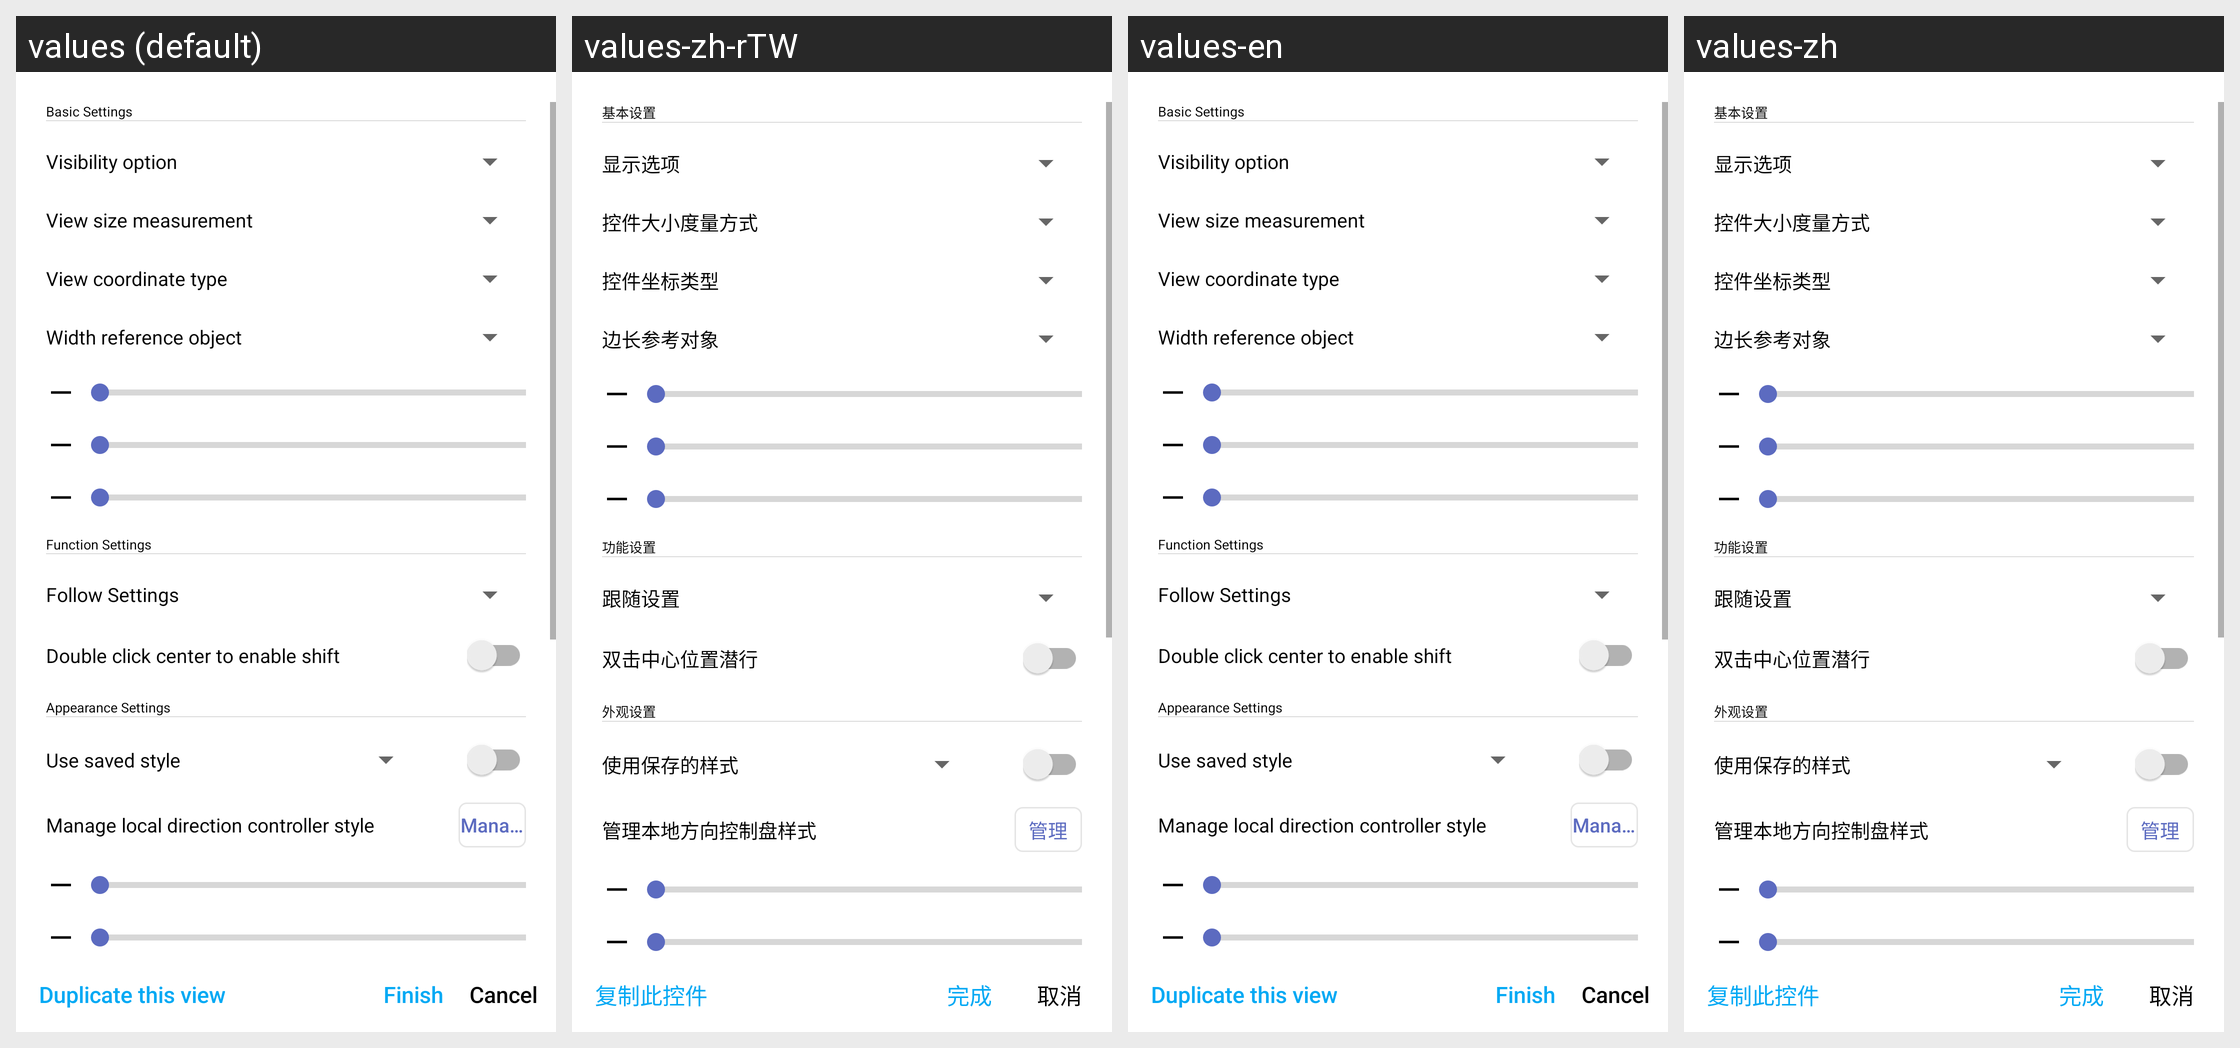

The same Android screen rendered under several of its app's locales, left to right. List the strings drawn on it with the default value and each locale's translation.
Android screen res/layout/dialog_edit_rocker.xml rendered under 4 locales, left to right: values (default), values-zh-rTW, values-en, values-zh. Device: Nexus 5 (rendered at 1080×1920; each locale shown at half size, 540×960, under a caption strip naming it); theme Theme.HelloMinecraftLauncherPocketEdition.
Other locales in the repository, not shown: values-pt-rBR, values-sr, values-vi.
Strings drawn on this screen, with the default value and each locale's value (text and hints the layout hard-codes, and strings that could not be matched under every locale, appear in the picture but are not listed):

dialog_add_view_size_type
  values: View size measurement
  values-zh-rTW: 控件大小度量方式
  values-en: View size measurement
  values-zh: 控件大小度量方式

dialog_add_view_button_exterior_add_style_button
  values: Manage
  values-zh-rTW: 管理
  values-en: Manage
  values-zh: 管理

dialog_edit_view_positive
  values: Finish
  values-zh-rTW: 完成
  values-en: Finish
  values-zh: 完成

dialog_add_view_negative
  values: Cancel
  values-zh-rTW: 取消
  values-en: Cancel
  values-zh: 取消
